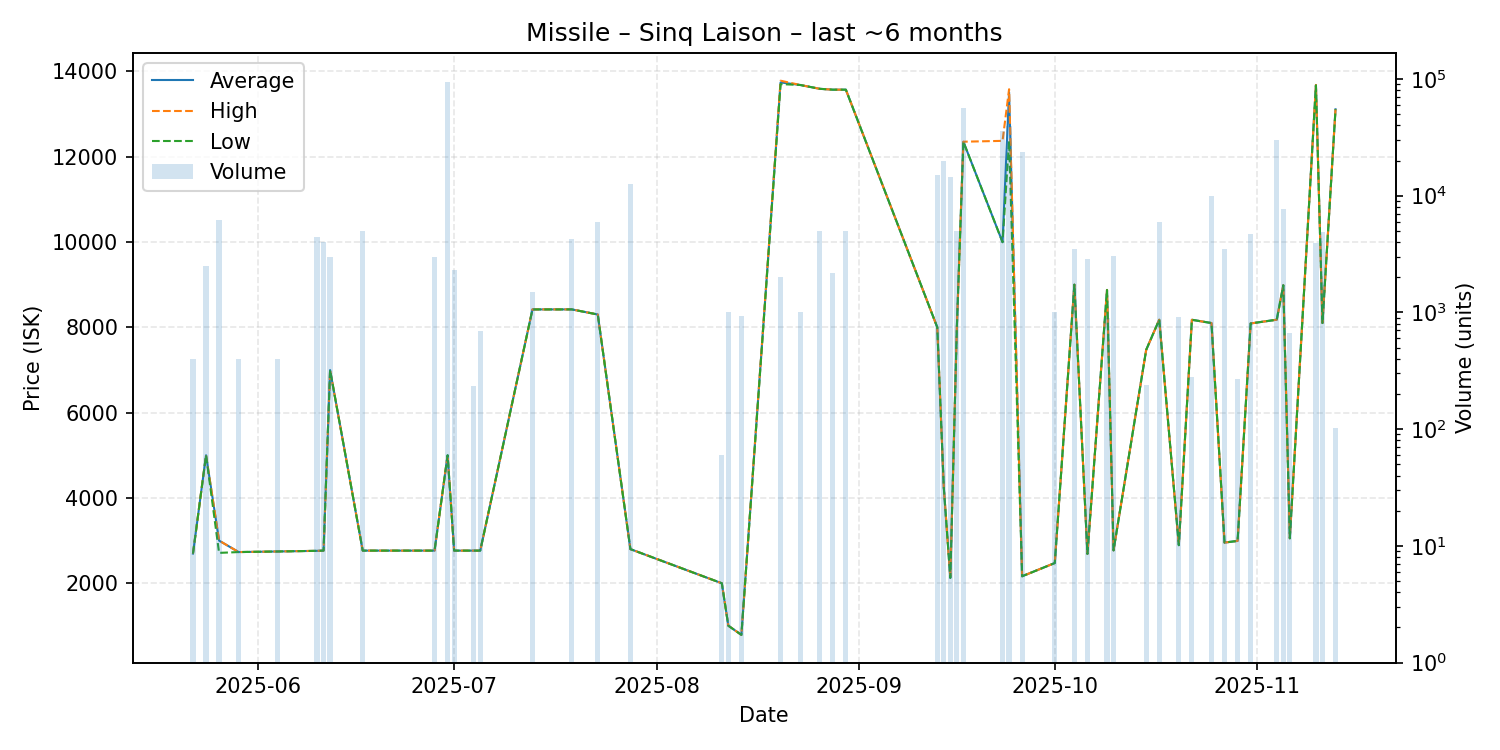

The data file committed next to this chart (first rows):
date, average, highest, lowest, order_count, volume
2025-05-22, 2696, 2696, 2696, 1, 395
2025-05-24, 5000, 5000, 5000, 2, 2500
2025-05-26, 2999, 3000, 2712, 5, 6143
2025-05-29, 2731, 2731, 2731, 1, 400
2025-06-04, 2745, 2745, 2745, 1, 400
2025-06-10, 2760, 2760, 2760, 1, 4455
2025-06-11, 2765, 2765, 2765, 2, 4045
2025-06-12, 6997, 6997, 6997, 1, 3000
2025-06-17, 2765, 2765, 2765, 2, 5000
2025-06-28, 2765, 2765, 2765, 1, 3000
2025-06-30, 5000, 5000, 5000, 9, 94050
2025-07-01, 2765, 2765, 2765, 1, 2297
2025-07-04, 2765, 2765, 2765, 1, 233
2025-07-05, 2765, 2765, 2765, 1, 689
2025-07-13, 8419, 8419, 8419, 1, 1500
2025-07-18, 8419, 8419, 8419, 1, 1
2025-07-19, 8420, 8420, 8420, 4, 4281
2025-07-23, 8300, 8300, 8300, 3, 5922
2025-07-28, 2800, 2800, 2800, 3, 12600
2025-08-11, 2000, 2000, 2000, 1, 60
2025-08-12, 1005, 1005, 1005, 1, 1000
2025-08-14, 790.0, 790.0, 790.0, 1, 938
2025-08-20, 13740, 13780, 13700, 2, 2000
2025-08-23, 13680, 13680, 13680, 1, 1000
2025-08-26, 13590, 13590, 13590, 2, 5000
2025-08-28, 13570, 13570, 13570, 1, 2185
2025-08-30, 13570, 13570, 13570, 1, 5000
2025-09-13, 8000, 8000, 8000, 3, 15000
2025-09-14, 4244, 4244, 4244, 1, 20000
2025-09-15, 2126, 2126, 2126, 3, 14308
2025-09-16, 8000, 8000, 8000, 1, 5000
2025-09-17, 12350, 12350, 12350, 6, 56466
2025-09-23, 9995, 12370, 9994, 10, 35467
2025-09-24, 13510, 13580, 12370, 9, 39426
2025-09-26, 2164, 2164, 2164, 2, 23511
2025-10-01, 2474, 2474, 2474, 1, 1000
2025-10-04, 8999, 8999, 8999, 1, 3500
2025-10-06, 2689, 2689, 2689, 2, 2894
2025-10-09, 8875, 8875, 8875, 1, 900
2025-10-10, 2771, 2771, 2771, 1, 3069
2025-10-15, 7470, 7470, 7470, 1, 239
2025-10-17, 8178, 8178, 8178, 4, 6000
2025-10-20, 2892, 2892, 2892, 1, 910
2025-10-22, 8176, 8176, 8176, 1, 282
2025-10-25, 8099, 8099, 8099, 7, 10000
2025-10-27, 2953, 2953, 2953, 2, 3520
2025-10-29, 2993, 2993, 2993, 1, 269
2025-10-31, 8090, 8090, 8090, 2, 4703
2025-11-04, 8178, 8178, 8178, 5, 30000
2025-11-05, 8985, 8985, 8985, 3, 7678
2025-11-06, 3054, 3054, 3054, 1, 666
2025-11-10, 13680, 13680, 13670, 5, 3960
2025-11-11, 8100, 8100, 8100, 2, 4879
2025-11-13, 13110, 13110, 13110, 2, 102
